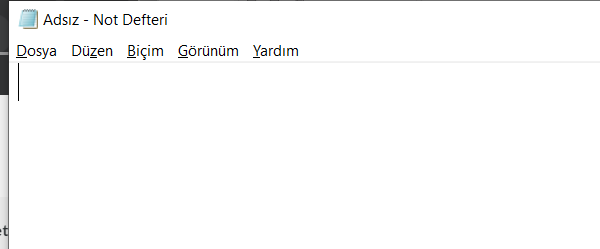
Workflow: Main

Step 1: Attach Notepad on the element in window 'Adsız - Not Defteri' (notepad.exe)

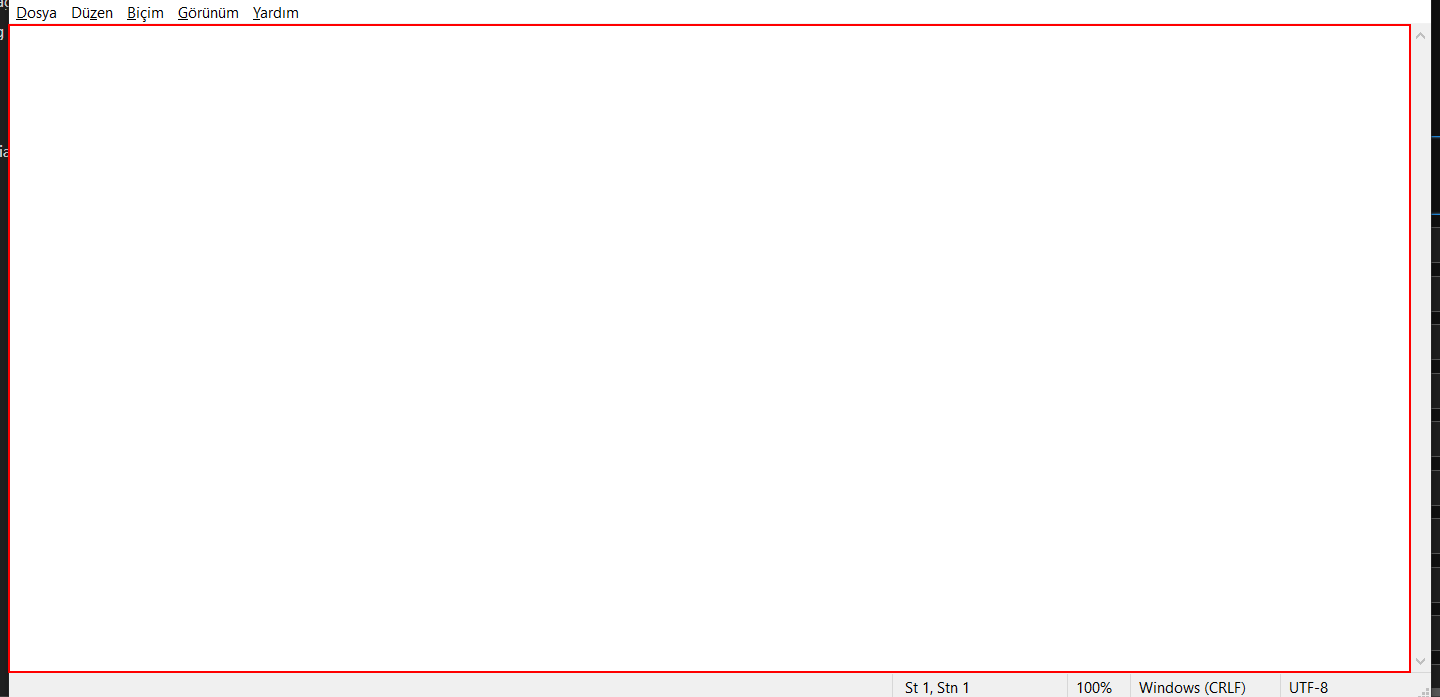
Step 2: type "This is a veeeeeeeeery loooooong text.[k(enter)]" into the editable text 'Metin Düzenleyici'

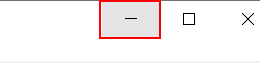
Step 3: click on the push button 'Simge Durumuna Küçült'

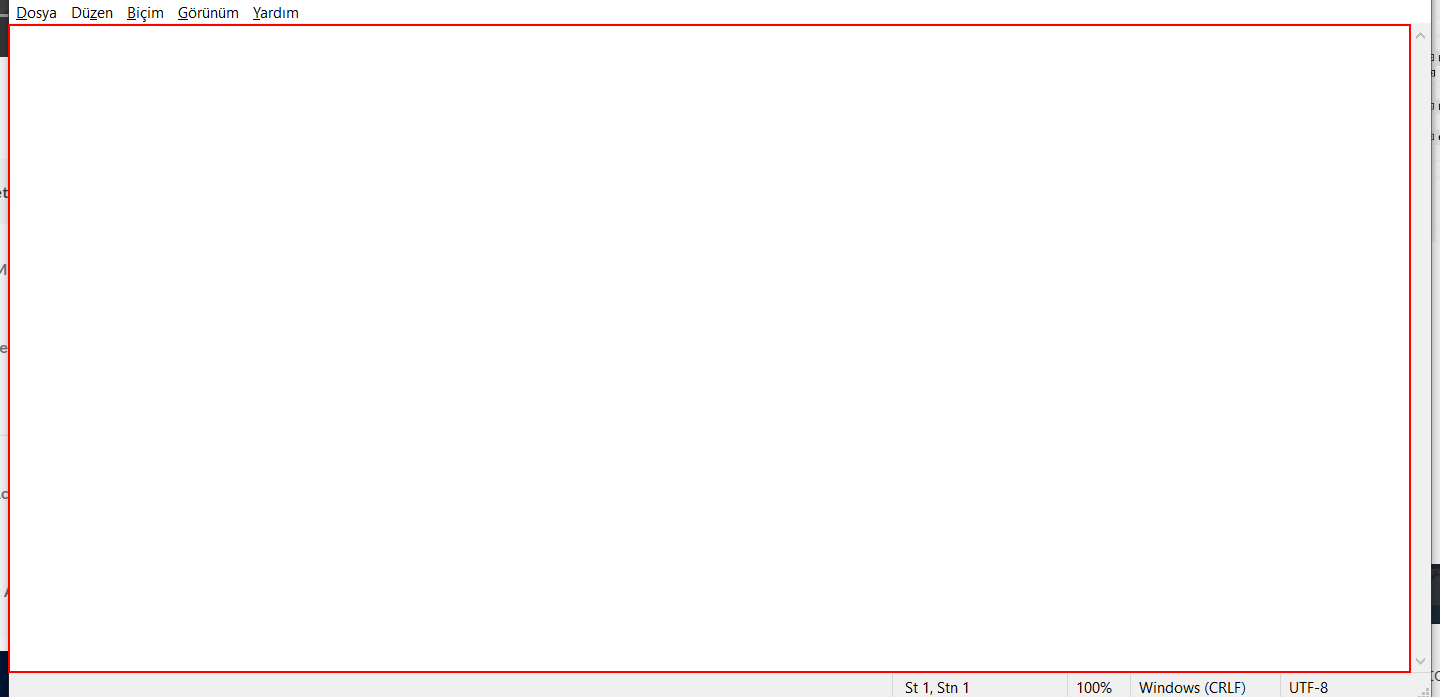
Step 4: type "This is writen when NotePad was in background." into the editable text 'Metin Düzenleyici'

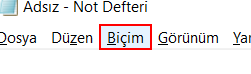
Step 5: click on the menu item 'Biçim'

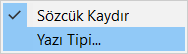
Step 6: Attach Window 'notepad.exe' on the element (notepad.exe)

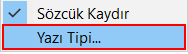
Step 7: click on 'menu item  Yazı Tipi...'

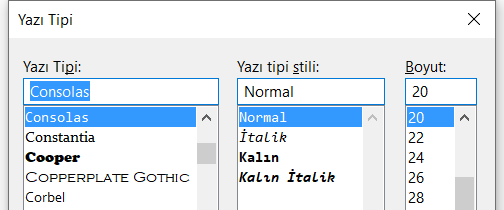
Step 8: Attach Window 'notepad.exe  Yazı Tipi' on the dialog in window 'Yazı Tipi' (notepad.exe)

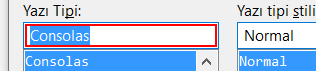
Step 9: type "Arial"

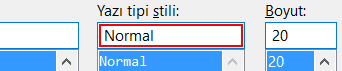
Step 10: type "italik"

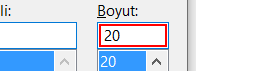
Step 11: get-text

Step 12: type "[(cint(FontSize)+5).ToString]" (same screen as step 11)

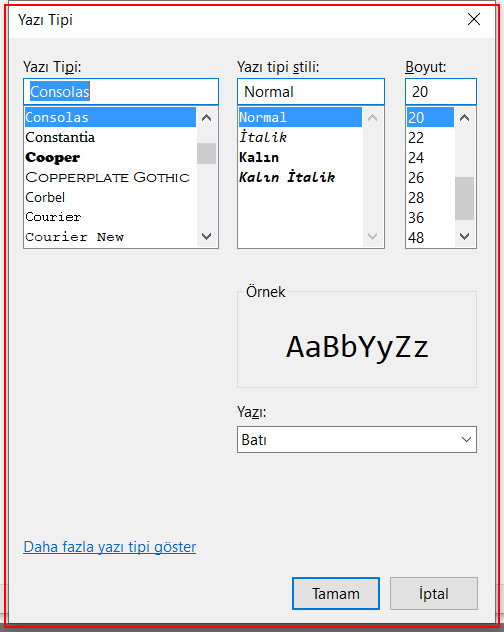
Step 13: type a value into 'notepad.exe  Yazı Tipi'